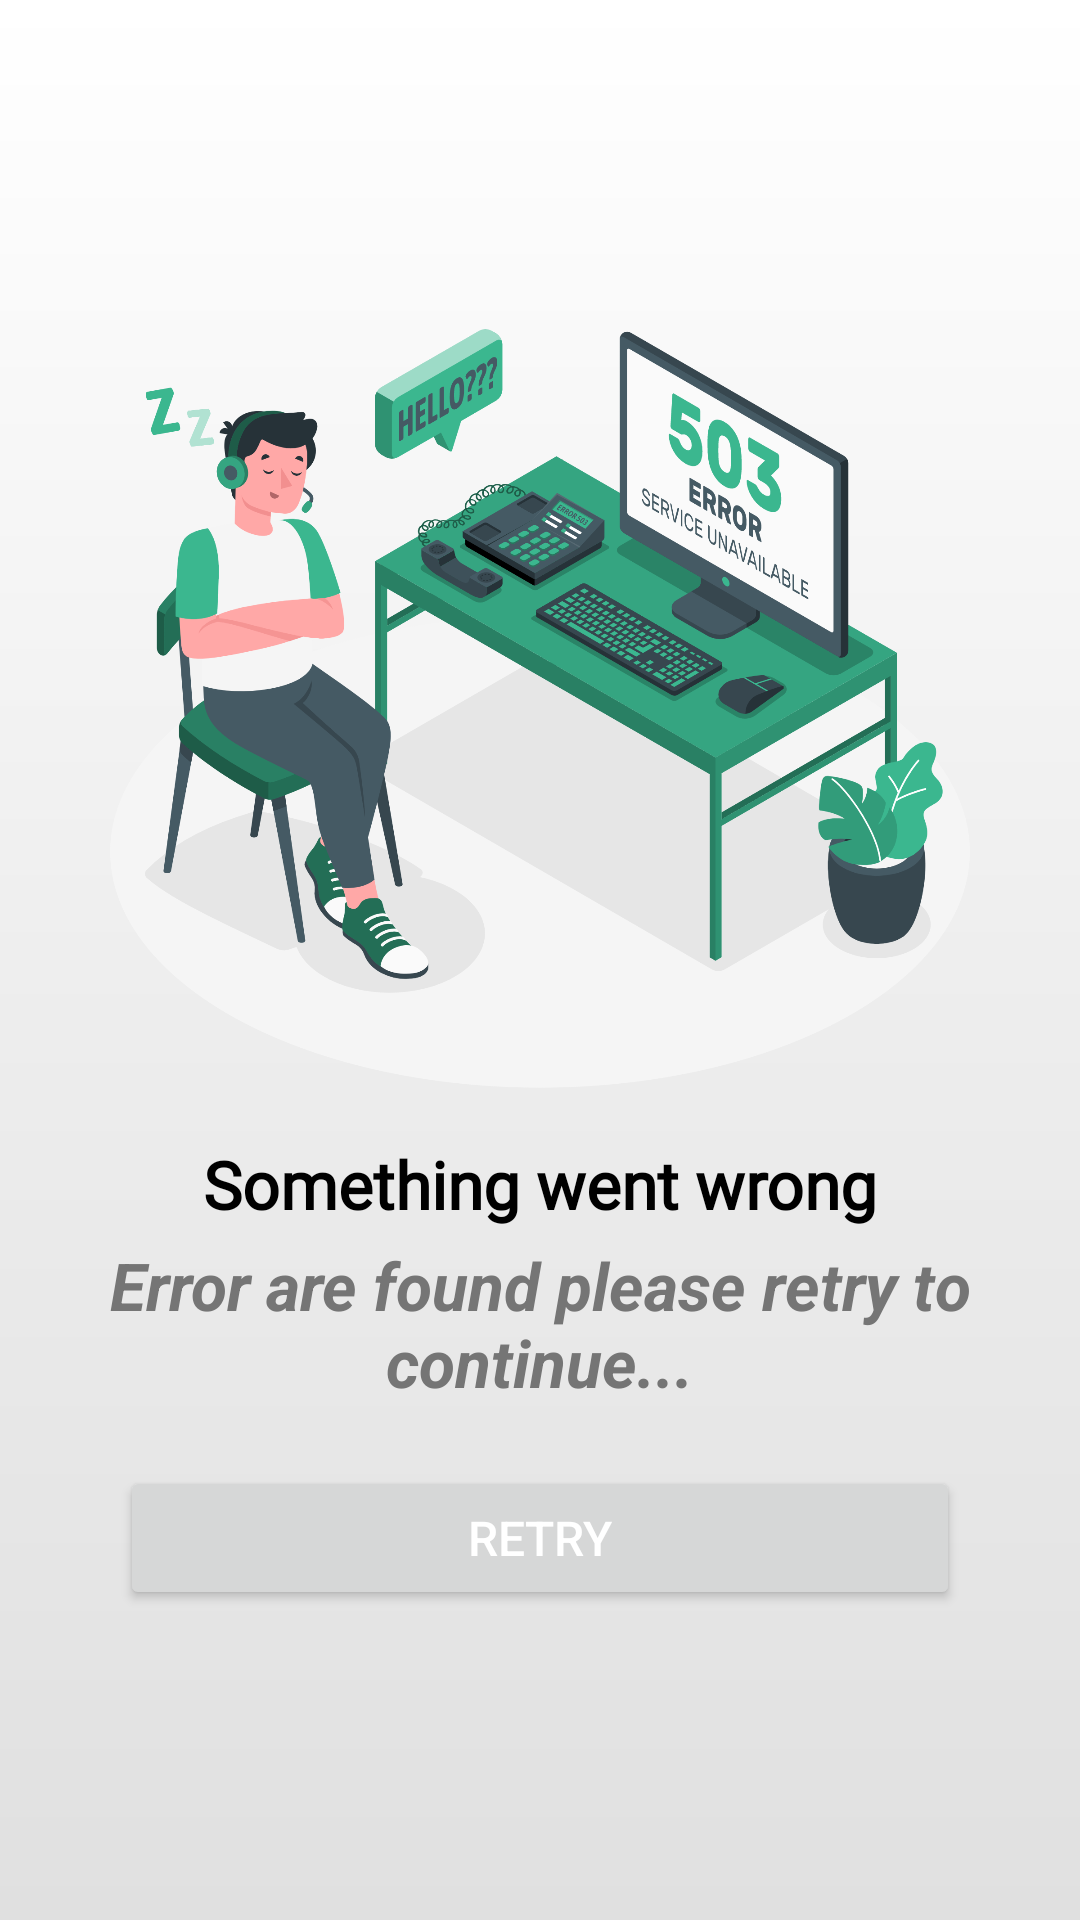

Write the Android layout XML for this screen, with the resource values it uses.
<!-- AndroidManifest.xml: application theme Theme.DeveloperHut -->
<!-- res/layout/activity_error_one.xml -->
<?xml version="1.0" encoding="utf-8"?>
<LinearLayout xmlns:android="http://schemas.android.com/apk/res/android"
    xmlns:app="http://schemas.android.com/apk/res-auto"
    xmlns:tools="http://schemas.android.com/tools"
    android:layout_width="match_parent"
    android:layout_height="match_parent"
    android:layout_gravity="center"
    android:background="@drawable/background_1"
    android:elevation="50dp"
    android:fitsSystemWindows="true"
    android:focusable="true"
    android:focusableInTouchMode="true"
    android:gravity="center"
    android:orientation="vertical"
    tools:context=".ErrorOneActivity">

    <LinearLayout
        android:layout_width="match_parent"
        android:layout_height="match_parent"
        android:layout_gravity="center"
        android:layout_margin="20dp"
        android:focusable="true"
        android:focusableInTouchMode="true"
        android:gravity="center"
        android:orientation="vertical">

        <ImageView
            android:layout_width="match_parent"
            android:layout_height="300dp"
            android:contentDescription="@string/Content_descriptions"
            android:elevation="20dp"
            android:focusable="true"
            android:focusableInTouchMode="true"
            android:src="@drawable/error_ui_1" />

        <TextView
            android:layout_width="match_parent"
            android:layout_height="wrap_content"
            android:layout_gravity="center"
            android:fontFamily="@font/bungee"
            android:gravity="center"
            android:includeFontPadding="false"
            android:text="Something went wrong"
            android:textAlignment="center"
            android:textAllCaps="false"
            android:textColor="@color/black"
            android:textSize="22sp"
            android:textStyle="bold" />

        <TextView
            android:layout_width="match_parent"
            android:layout_height="wrap_content"
            android:layout_gravity="center"
            android:layout_marginTop="5dp"
            android:gravity="center"
            android:paddingLeft="10dp"
            android:paddingRight="10dp"
            android:text="Error are found please retry to continue..."
            android:textAlignment="center"
            android:textAllCaps="false"
            android:textColor="@color/ks_grey_600"
            android:textSize="22sp"
            android:textStyle="bold|italic" />

        <Button
            android:id="@+id/retry_btn_EOAc"
            android:layout_width="match_parent"
            android:layout_height="wrap_content"
            android:layout_gravity="center"
            android:layout_margin="20dp"
            android:gravity="center"
            android:text="Retry"
            android:textAlignment="center"
            android:textAllCaps="true"
            android:textColor="@color/white"
            android:textSize="16sp"
            android:textStyle="normal" />

    </LinearLayout>

</LinearLayout>
<!-- resources referenced by this layout -->
<resources>
  <color name="black">#FF000000</color>
  <color name="ks_grey_600">#757575</color>
  <color name="white">#FFFFFFFF</color>
  <!-- drawable background_1 (drawable) -->
  <?xml version="1.0" encoding="utf-8"?>
  <shape xmlns:android="http://schemas.android.com/apk/res/android"
      android:shape="rectangle">
  
      <gradient
          android:angle="90"
          android:centerColor="@color/ks_grey_200"
          android:endColor="@color/white"
          android:startColor="@color/ks_grey_300" />
  
  </shape>
  <!-- drawable error_ui_1: png bitmap (drawable-v24, 453076 bytes) -->
  <string name="Content_descriptions">All developerHut Project Content Descriptions</string>
  <style name="Theme.DeveloperHut" parent="Theme.MaterialComponents.DayNight.NoActionBar">
          
          <item name="colorPrimary">@color/PBC_2</item>
          <item name="colorPrimaryVariant">@color/PBC_2</item>
          <item name="colorOnPrimary">@color/black</item>
          
          <item name="colorSecondary">@color/PBC_2</item>
          <item name="colorSecondaryVariant">@color/PBC_2</item>
          <item name="colorOnSecondary">@color/black</item>
          
          <item name="android:statusBarColor" tools:targetApi="l">?attr/colorPrimaryVariant</item>
          
      </style>
  <color name="ks_grey_200">#EEEEEE</color>
  <color name="ks_grey_300">#E0E0E0</color>
  <color name="PBC_2">#3bb78f</color>
</resources>
